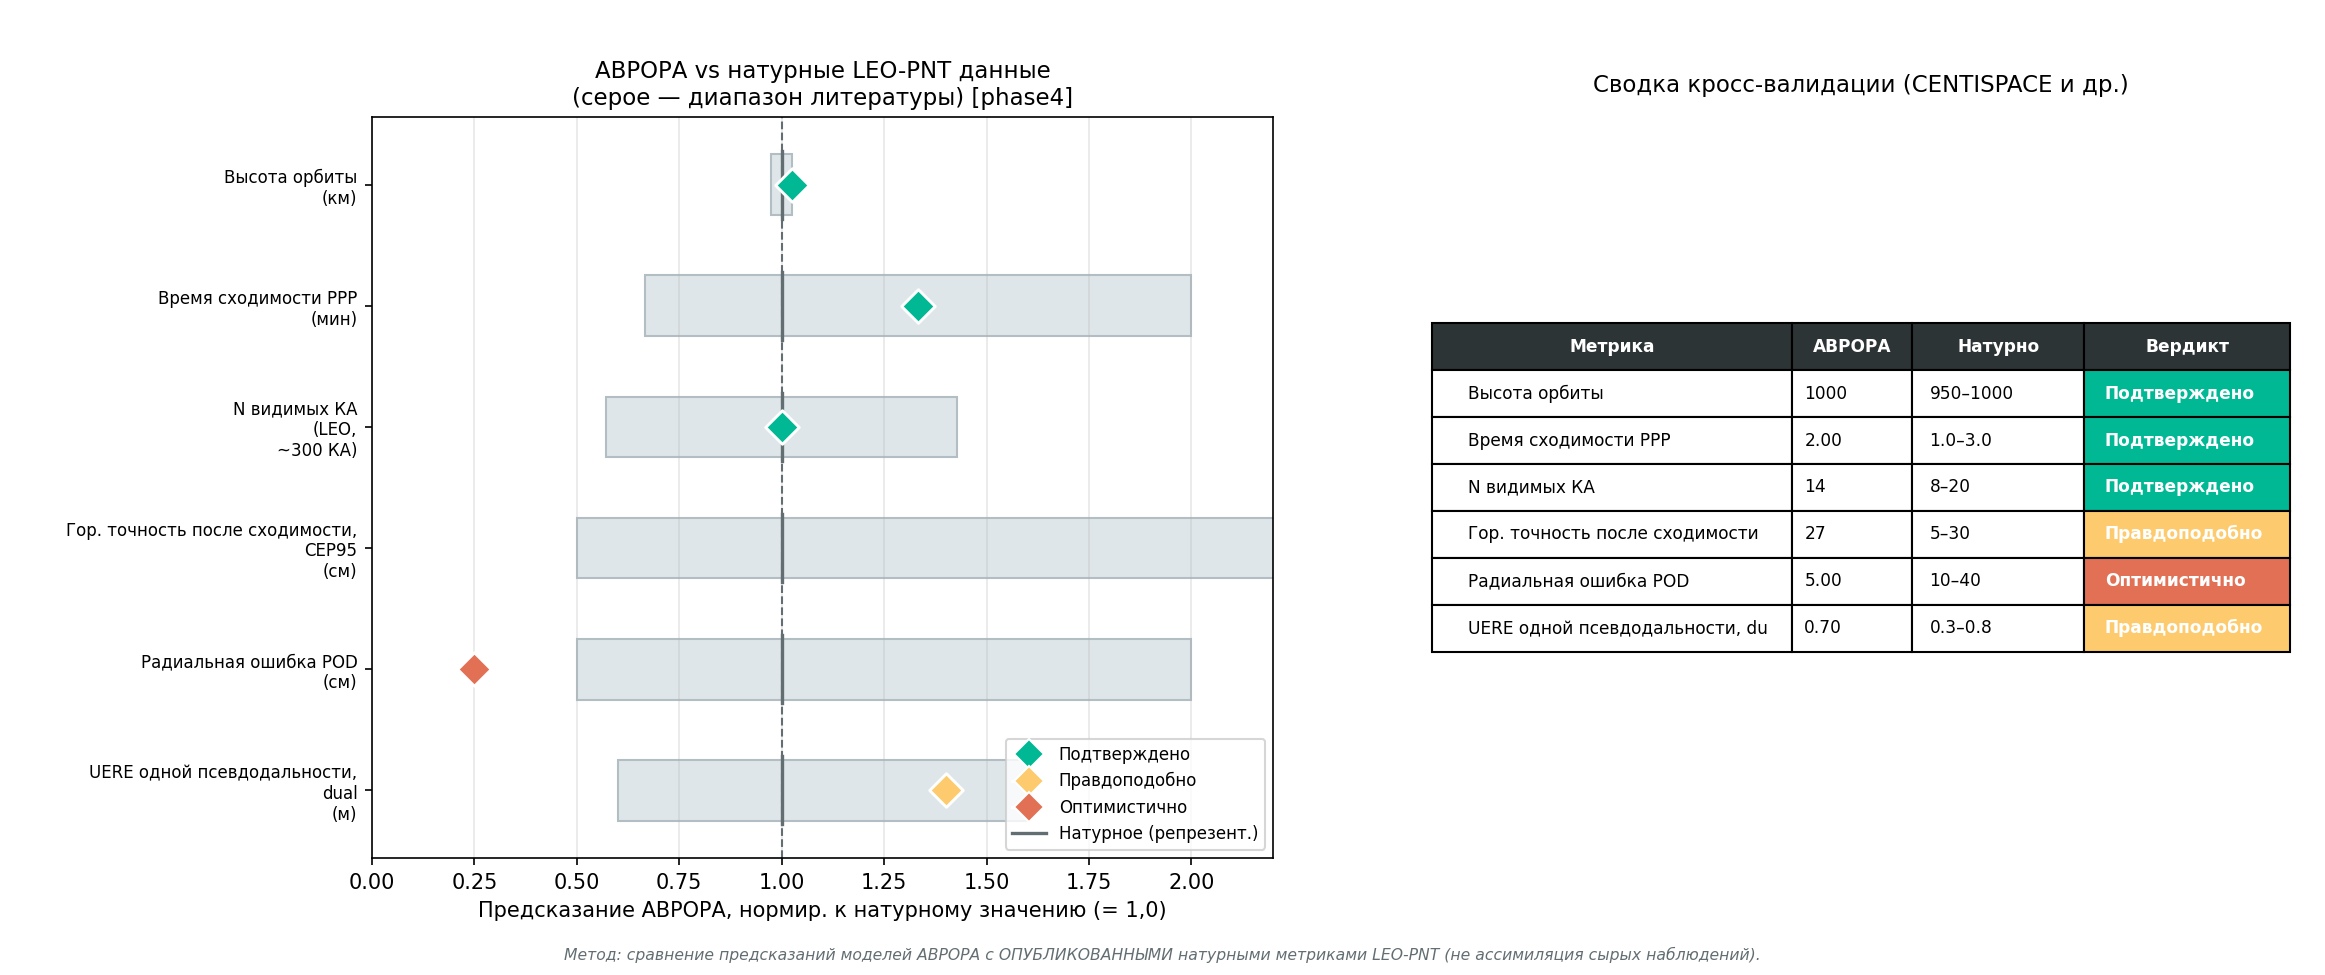

The file beside this chart, header and first rows:
metric, aurora, aurora_src, real_lo, real_hi, real_system, verdict, ratio_aurora_real
Высота орбиты (км), 1000, §4.2, 950.0, 1000, CENTISPACE ~975 км [C1], confirmed, 1.03
Время сходимости PPP (мин), 2.000, §36 (1–3 мин FOC), 1.0, 3.0, CENTISPACE ~1 мин [C2]; LeGNSS 1–3 мин […, confirmed, 1.33
N видимых КА (LEO, ~300 КА), 14, §5/§46 (7–22, ср. 14), 8.0, 20.0, LEO-PNT обзор [P1]; геометрия 200–300 КА, confirmed, 1.00
Гор. точность после сходимости, CEP95 (с…, 27.28, e2e (PPP-режим), 5.0, 30.0, CENTISPACE <10 см цель; PPP реал. см–дм …, plausible, 2.73
Радиальная ошибка POD (см), 5.000, §47 (5–19 см), 10.0, 40.0, CENTISPACE реал. дм-уровень [C1/C3], optimistic, 0.25
UERE одной псевдодальности, dual (м), 0.700, §37.2, 0.3, 0.8, LEO augmentation SISRE дм–м [C3], plausible, 1.40
